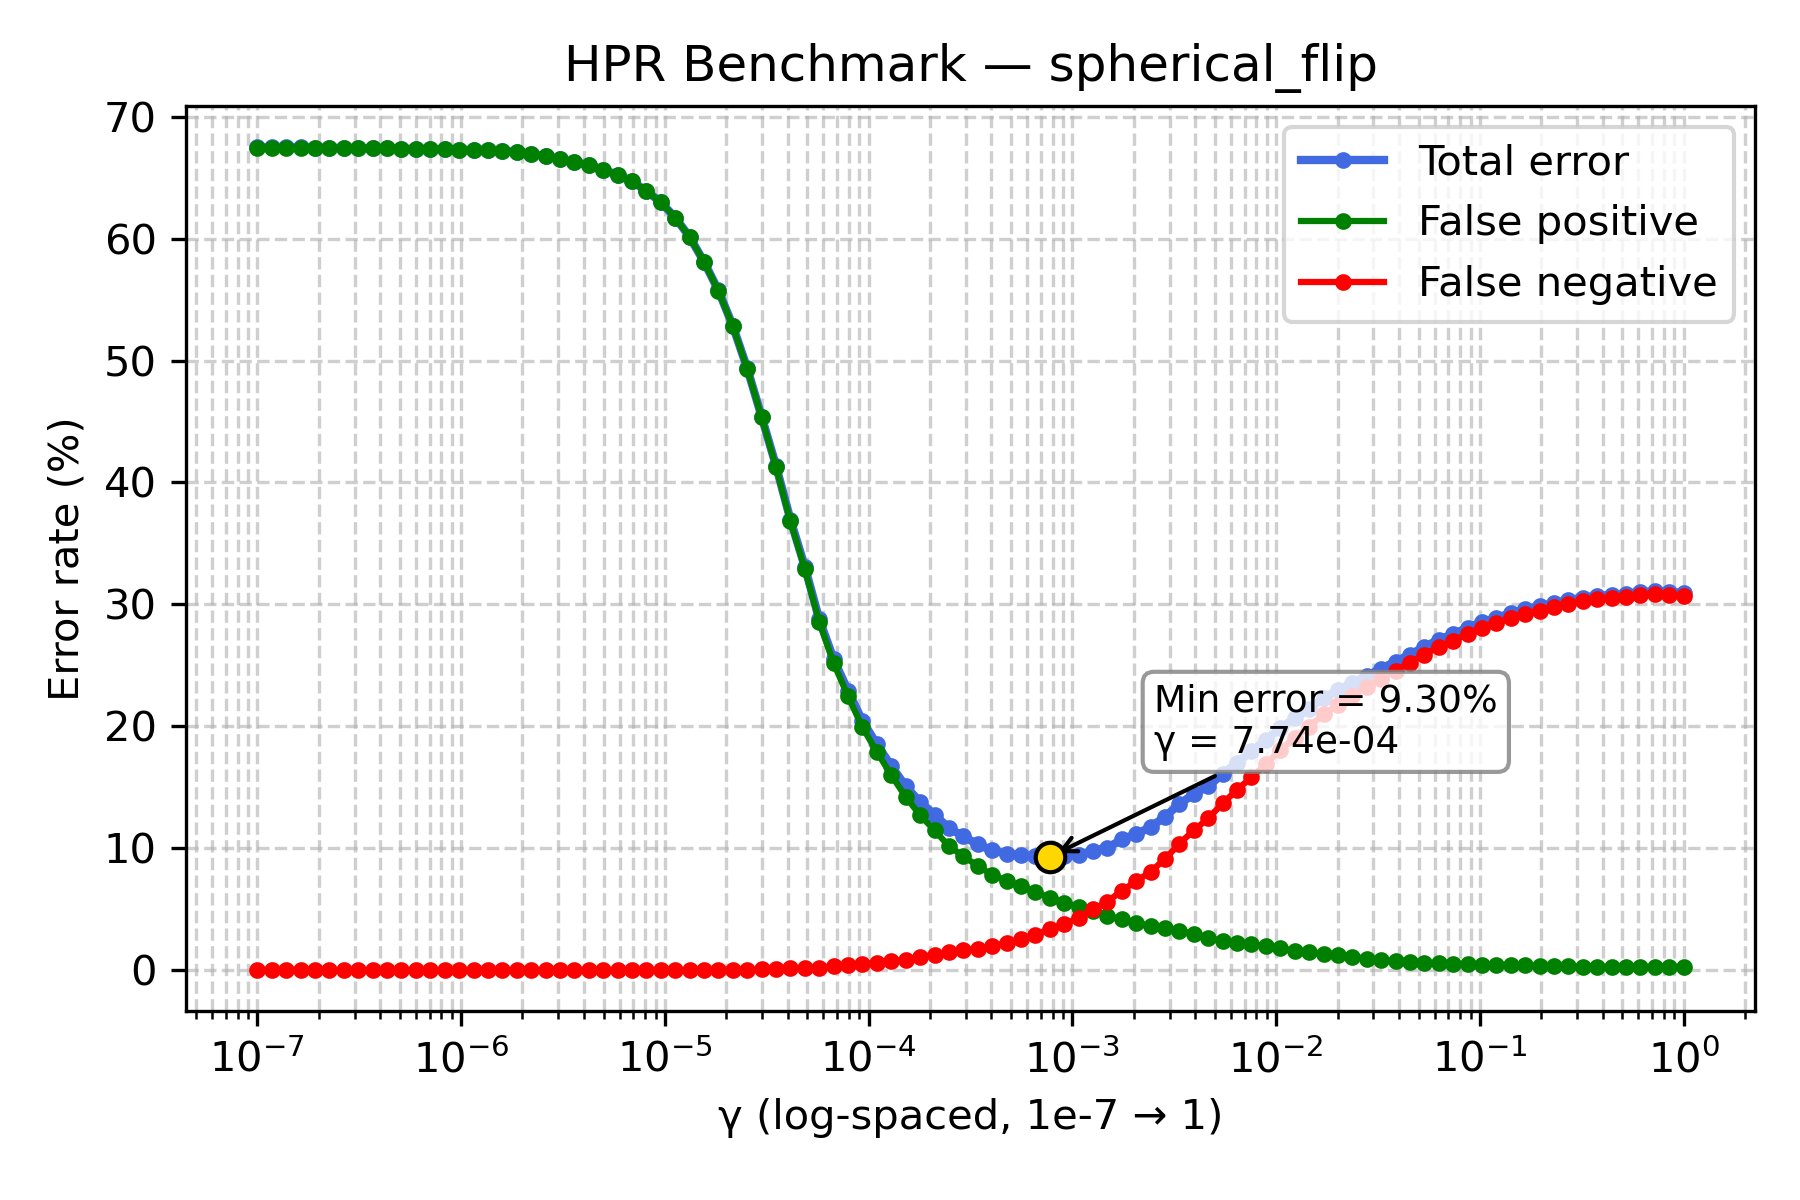

The table this chart was drawn from, first rows:
gamma, TOTAL_rate, FP_rate, FN_rate
1e-07, 67.5, 67.46, 0.04
1.1768119524349991e-07, 67.48, 67.45, 0.03
1.3848863713938718e-07, 67.48, 67.45, 0.03
1.6297508346206436e-07, 67.48, 67.45, 0.03
1.9179102616724887e-07, 67.46, 67.44, 0.02
2.2570197196339216e-07, 67.45, 67.44, 0.01
2.656087782946684e-07, 67.42, 67.42, 0.0
3.125715849688235e-07, 67.42, 67.42, 0.0
3.678379771828634e-07, 67.41, 67.41, 0.0
4.3287612810830616e-07, 67.41, 67.41, 0.0
5.094138014816375e-07, 67.37, 67.37, 0.0
5.994842503189409e-07, 67.36, 67.36, 0.0
7.054802310718645e-07, 67.35, 67.35, 0.0
8.302175681319736e-07, 67.32, 67.32, 0.0
9.770099572992247e-07, 67.29, 67.29, 0.0
1.1497569953977357e-06, 67.25, 67.25, 0.0
1.3530477745798075e-06, 67.24, 67.24, 0.0
1.592282793341094e-06, 67.19, 67.19, 0.0
1.873817422860383e-06, 67.1, 67.1, 0.0
2.2051307399030456e-06, 66.97, 66.97, 0.0
2.5950242113997373e-06, 66.74, 66.74, 0.0
3.0538555088334123e-06, 66.51, 66.51, 0.0
3.5938136638046257e-06, 66.29, 66.29, 0.0
4.229242874389499e-06, 66.03, 66.03, 0.0
4.977023564332114e-06, 65.64, 65.64, 0.0
5.857020818056661e-06, 65.24, 65.24, 0.0
6.892612104349695e-06, 64.69, 64.69, 0.0
8.111308307896873e-06, 63.91, 63.91, 0.0
9.545484566618328e-06, 62.98, 62.98, 0.0
1.1233240329780266e-05, 61.73, 61.73, 0.0
1.3219411484660286e-05, 60.14, 60.13, 0.01
1.5556761439304724e-05, 58.1, 58.08, 0.02
1.8307382802953696e-05, 55.75, 55.72, 0.03
2.1544346900318823e-05, 52.84, 52.8, 0.04
2.5353644939701114e-05, 49.36, 49.32, 0.04
2.9836472402833343e-05, 45.39, 45.33, 0.06
3.511191734215127e-05, 41.36, 41.26, 0.1
4.1320124001153344e-05, 36.95, 36.8, 0.15
4.8626015800653536e-05, 33.08, 32.9, 0.18
5.72236765935022e-05, 28.77, 28.56, 0.21
6.734150657750829e-05, 25.5, 25.17, 0.33
7.92482898353917e-05, 22.9, 22.46, 0.44
9.326033468832199e-05, 20.43, 19.91, 0.52
0.0001097, 18.52, 17.91, 0.61
0.0001292, 16.75, 15.99, 0.76
0.000152, 15.08, 14.22, 0.86
0.0001789, 13.79, 12.71, 1.08
0.0002105, 12.76, 11.48, 1.28
0.0002477, 11.65, 10.17, 1.48
0.0002915, 10.98, 9.36, 1.62
0.000343, 10.32, 8.54, 1.78
0.0004037, 9.83, 7.84, 1.99
0.0004751, 9.56, 7.32, 2.24
0.0005591, 9.42, 6.89, 2.53
0.0006579, 9.34, 6.43, 2.91
0.0007743, 9.3, 5.94, 3.36
0.0009112, 9.33, 5.54, 3.79
0.001072, 9.47, 5.19, 4.28
0.001262, 9.8, 4.82, 4.98
0.001485, 10.04, 4.43, 5.61
... 40 more rows
